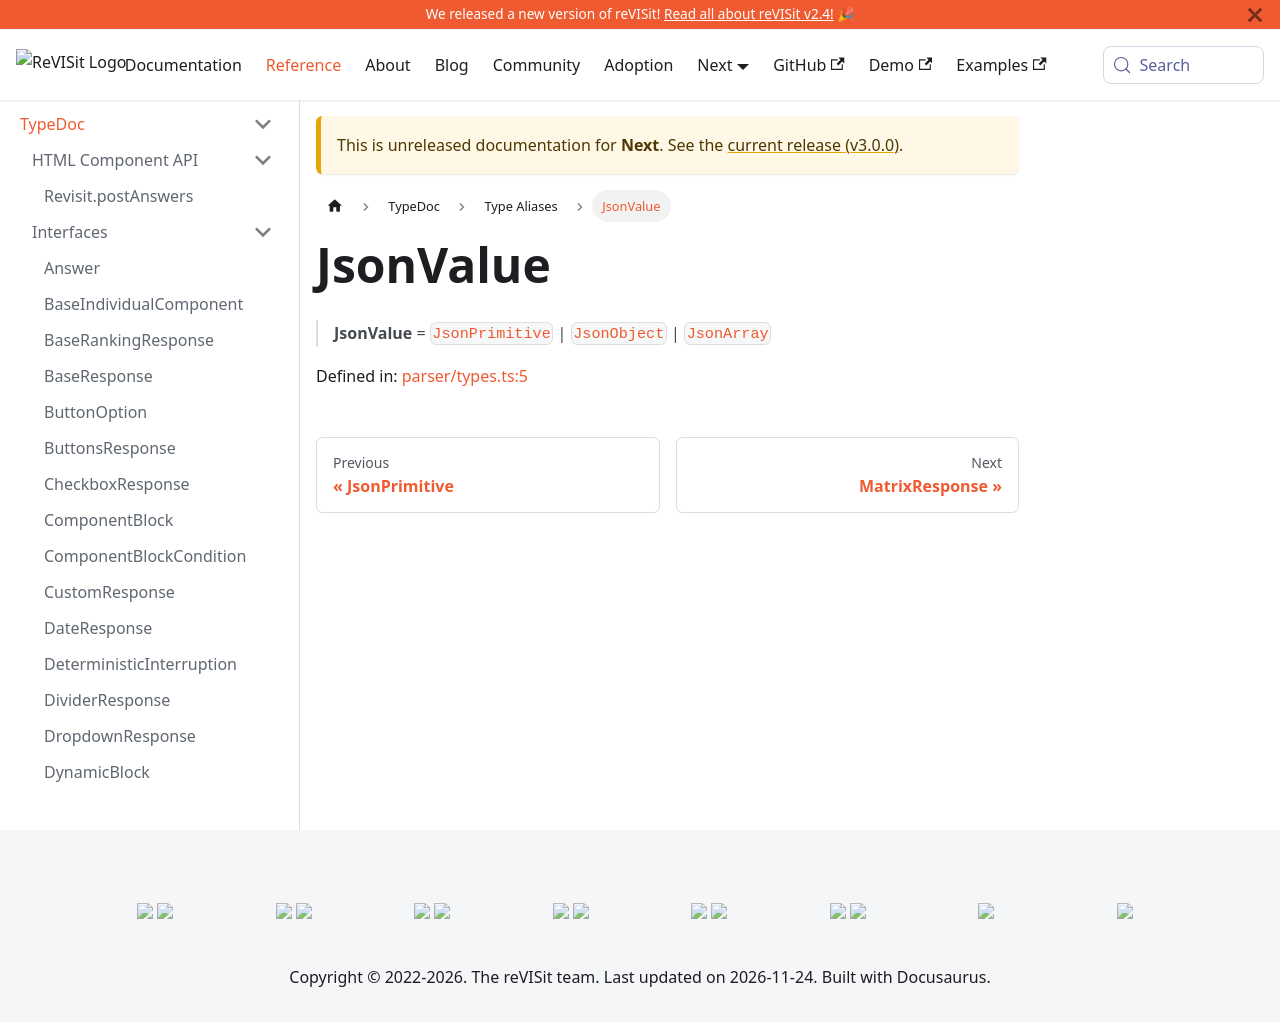

repository: revisit-studies/reVISit-studies.github.io · page: docs/next/typedoc/type-aliases/JsonValue/index.html · generator: docusaurus

# JsonValue

> **JsonValue** = [`JsonPrimitive`](JsonPrimitive.md) \| [`JsonObject`](../interfaces/JsonObject.md) \| [`JsonArray`](JsonArray.md)

Defined in: [parser/types.ts:5](https://github.com/revisit-studies/study/blob/fb7b64f6ea729ee3d5a0457224326b40ce119176/src/parser/types.ts#L5)
